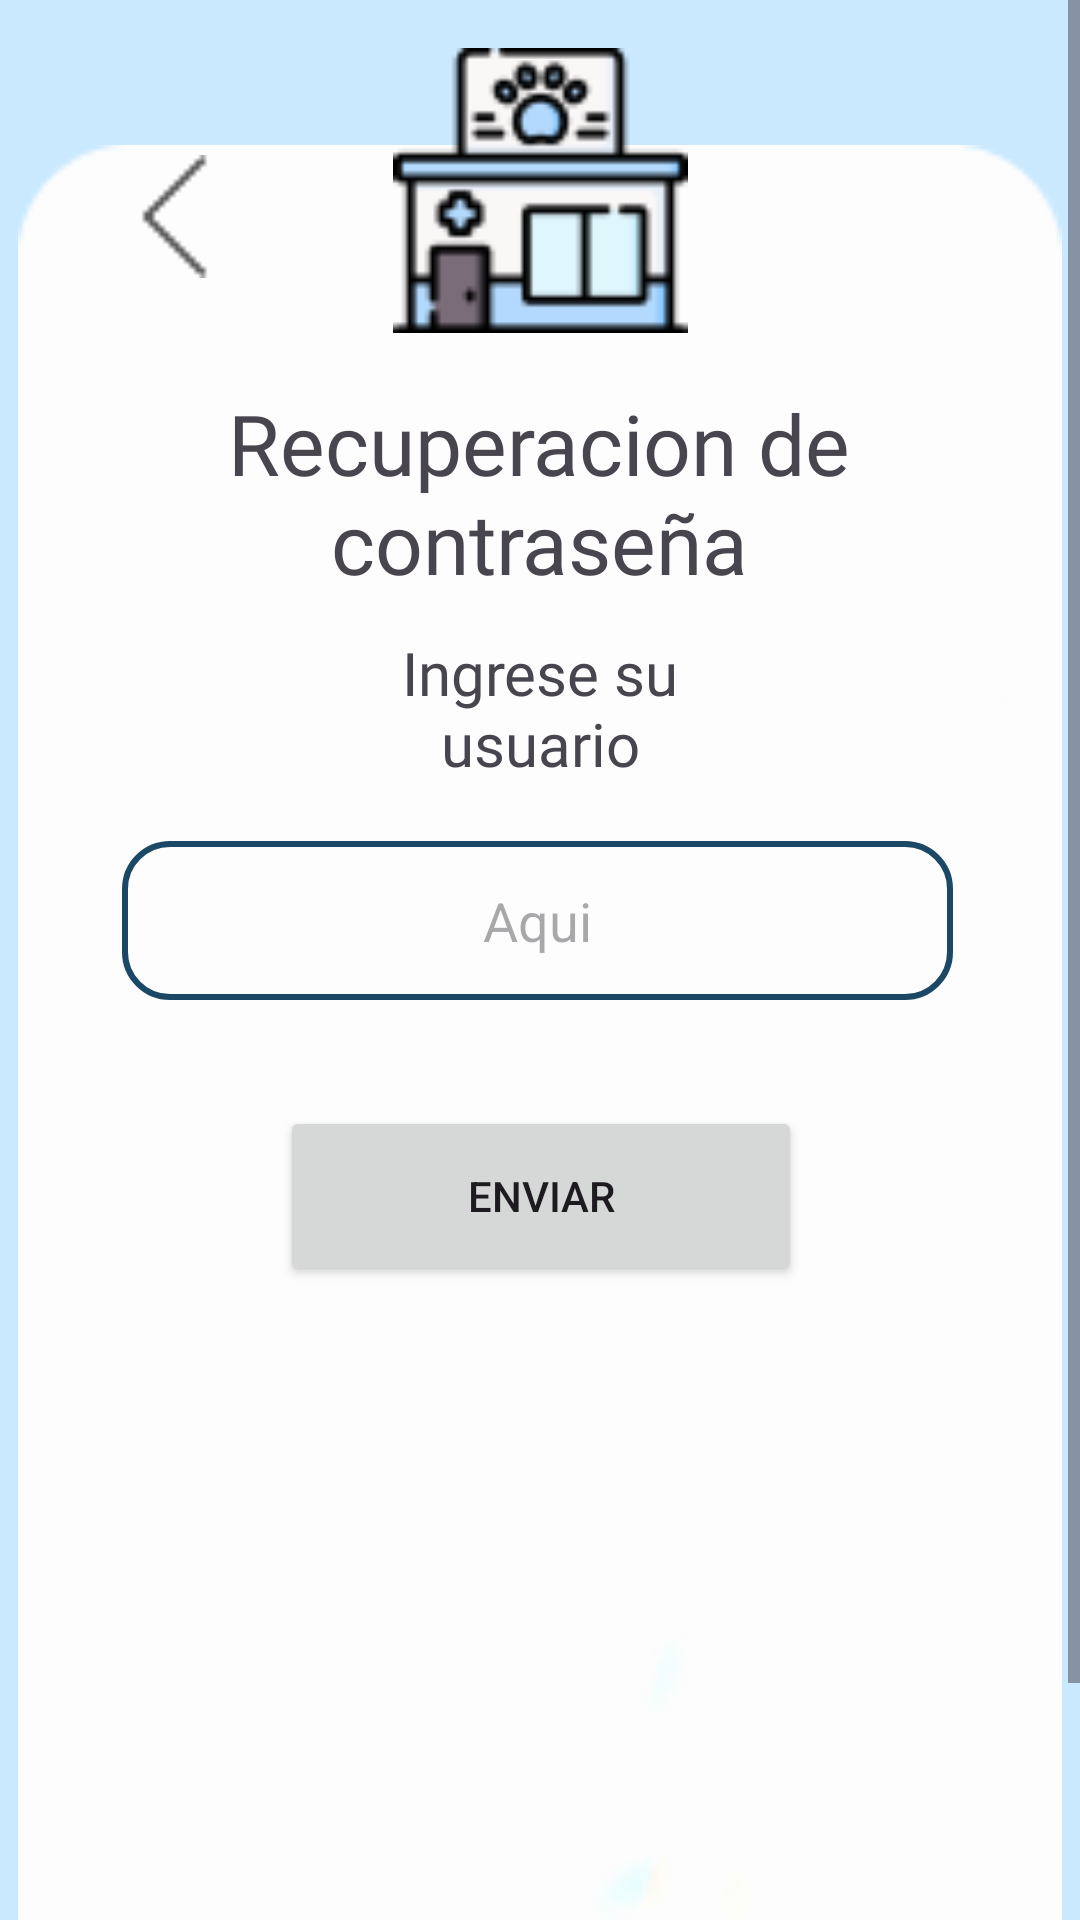

The Android layout XML behind this screen, and the referenced resources:
<!-- AndroidManifest.xml: application theme Theme.VetSoft -->
<!-- res/layout/activity_recup_contra.xml -->
<?xml version="1.0" encoding="utf-8"?>
<androidx.constraintlayout.widget.ConstraintLayout xmlns:android="http://schemas.android.com/apk/res/android"
    xmlns:app="http://schemas.android.com/apk/res-auto"
    xmlns:tools="http://schemas.android.com/tools"
    android:layout_width="match_parent"
    android:layout_height="match_parent"
    android:background="#5FA8D3"
    android:backgroundTint="#5FA8D3"
    tools:context=".Controlador.Recuperacion.RecupContra">

    <ScrollView
        android:layout_width="match_parent"
        android:layout_height="match_parent"
        app:layout_constraintBottom_toBottomOf="parent"
        app:layout_constraintEnd_toEndOf="parent"
        app:layout_constraintStart_toStartOf="parent"
        app:layout_constraintTop_toTopOf="parent">

        <LinearLayout
            android:layout_width="match_parent"
            android:layout_height="wrap_content"
            android:orientation="vertical">

            <androidx.constraintlayout.widget.ConstraintLayout
                android:layout_width="match_parent"
                android:layout_height="730dp"
                android:background="#CAE9FF">

                <ImageView
                    android:id="@+id/imageView"
                    android:layout_width="348dp"
                    android:layout_height="647dp"
                    app:layout_constraintBottom_toBottomOf="parent"
                    app:layout_constraintEnd_toEndOf="parent"
                    app:layout_constraintHorizontal_bias="0.492"
                    app:layout_constraintStart_toStartOf="parent"
                    app:layout_constraintTop_toTopOf="parent"
                    app:layout_constraintVertical_bias="0.506"
                    app:srcCompat="@drawable/recblanco" />

                <ImageView
                    android:id="@+id/imageView2"
                    android:layout_width="103dp"
                    android:layout_height="95dp"
                    app:layout_constraintBottom_toBottomOf="parent"
                    app:layout_constraintEnd_toEndOf="parent"
                    app:layout_constraintStart_toStartOf="parent"
                    app:layout_constraintTop_toTopOf="parent"
                    app:layout_constraintVertical_bias="0.025"
                    app:srcCompat="@drawable/clinic" />

                <TextView
                    android:id="@+id/textView3"
                    android:layout_width="302dp"
                    android:layout_height="72dp"
                    android:fontFamily="@font/montserrat"
                    android:text="Recuperacion de contraseña"
                    android:textAlignment="center"
                    android:textSize="28sp"
                    app:layout_constraintBottom_toBottomOf="parent"
                    app:layout_constraintEnd_toEndOf="parent"
                    app:layout_constraintHorizontal_bias="0.495"
                    app:layout_constraintStart_toStartOf="parent"
                    app:layout_constraintTop_toTopOf="parent"
                    app:layout_constraintVertical_bias="0.196" />

                <ImageButton
                    android:id="@+id/btnVolverDPe"
                    android:layout_width="41dp"
                    android:layout_height="41dp"
                    android:background="@android:color/transparent"
                    android:scaleType="fitXY"
                    app:layout_constraintBottom_toBottomOf="parent"
                    app:layout_constraintEnd_toEndOf="parent"
                    app:layout_constraintHorizontal_bias="0.118"
                    app:layout_constraintStart_toStartOf="parent"
                    app:layout_constraintTop_toTopOf="parent"
                    app:layout_constraintVertical_bias="0.075"
                    app:srcCompat="@drawable/flecha" />

                <TextView
                    android:id="@+id/textView4"
                    android:layout_width="151dp"
                    android:layout_height="53dp"
                    android:fontFamily="@font/montserrat"
                    android:text="Ingrese su usuario"
                    android:textAlignment="center"
                    android:textSize="20sp"
                    app:layout_constraintBottom_toBottomOf="parent"
                    app:layout_constraintEnd_toEndOf="parent"
                    app:layout_constraintStart_toStartOf="parent"
                    app:layout_constraintTop_toTopOf="parent"
                    app:layout_constraintVertical_bias="0.311" />

                <EditText
                    android:id="@+id/txtUsuarioPs"
                    android:layout_width="277dp"
                    android:layout_height="53dp"
                    android:background="@drawable/edt_background"
                    android:ems="10"
                    android:hint="Aqui"
                    android:inputType="text"
                    android:textAlignment="center"
                    app:layout_constraintBottom_toBottomOf="parent"
                    app:layout_constraintEnd_toEndOf="@+id/textView4"
                    app:layout_constraintHorizontal_bias="0.508"
                    app:layout_constraintStart_toStartOf="@+id/textView4"
                    app:layout_constraintTop_toTopOf="parent"
                    app:layout_constraintVertical_bias="0.414" />

                <Button
                    android:id="@+id/btnEnviarRecu"
                    android:layout_width="174dp"
                    android:layout_height="60dp"
                    android:text="Enviar"
                    app:layout_constraintBottom_toBottomOf="parent"
                    app:layout_constraintEnd_toEndOf="@+id/txtUsuarioPs"
                    app:layout_constraintHorizontal_bias="0.51"
                    app:layout_constraintStart_toStartOf="@+id/txtUsuarioPs"
                    app:layout_constraintTop_toBottomOf="@+id/txtUsuarioPs"
                    app:layout_constraintVertical_bias="0.105" />

            </androidx.constraintlayout.widget.ConstraintLayout>

        </LinearLayout>
    </ScrollView>

</androidx.constraintlayout.widget.ConstraintLayout>
<!-- resources referenced by this layout -->
<resources>
  <!-- drawable clinic: png bitmap (drawable, 2839 bytes) -->
  <!-- drawable edt_background (drawable) -->
  <?xml version="1.0" encoding="utf-8"?>
  <shape xmlns:android="http://schemas.android.com/apk/res/android">
  
      <stroke android:color="#1B4965"
          android:width="2dp"/>
  
      <corners android:radius="15dp"
          />
  
  </shape>
  <!-- drawable flecha: png bitmap (drawable, 178 bytes) -->
  <!-- drawable recblanco: png bitmap (drawable, 2738 bytes) -->
  <style name="Theme.VetSoft" parent="Base.Theme.VetSoft" />
  <style name="Base.Theme.VetSoft" parent="Theme.Material3.DayNight.NoActionBar">
          
          <item name="colorPrimary">@color/celesteVet</item>
          <item name="colorPrimaryVariant">#9DD6FF</item>
          <item name="colorOnPrimary">@color/white</item>
          
      </style>
  <color name="celesteVet">#CAE9FF</color>
  <color name="white">#FFFFFFFF</color>
</resources>
